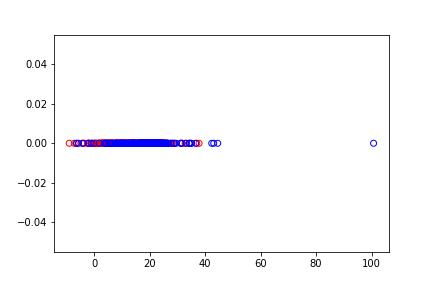

Values plotted in this chart, from the file beside it:
, 0
0, (8.533632314309754+0j)
1, (11.796888371147876+0j)
2, (9.978440652496145+0j)
3, (3.355788658253532+0j)
4, (6.998636244045501+0j)
5, (9.580111452550105+0j)
6, (19.62301520100202+0j)
7, (14.493290488051496+0j)
8, (6.598865481687599+0j)
9, (8.881409834131416+0j)
10, (12.358972965253626+0j)
11, (10.44186091855954+0j)
12, (12.360629563215777+0j)
13, (11.297425083851916+0j)
14, (14.049309328179888+0j)
15, (5.778665282014536+0j)
16, (9.589143302571864+0j)
17, (8.999203888195852+0j)
18, (6.761492460570247+0j)
19, (8.039060268039096+0j)
20, (8.365013315208559+0j)
21, (36.613391249615795+0j)
22, (16.508759494206615+0j)
23, (10.421400650674833+0j)
24, (7.772255262638774+0j)
25, (13.31039070688651+0j)
26, (13.534405249865477+0j)
27, (2.8923771302493773+0j)
28, (3.439359828484089+0j)
29, (19.640501632766014+0j)
30, (18.319879936651645+0j)
31, (6.3536713310179005+0j)
32, (4.764622091194501+0j)
33, (13.037620315112662+0j)
34, (10.542098788796295+0j)
35, (11.843689205918574+0j)
36, (14.337033407352802+0j)
37, (10.99842632854575+0j)
38, (15.08975507439761+0j)
39, (13.831915673280205+0j)
40, (14.308937679714807+0j)
41, (14.400760314340339+0j)
42, (11.120356717225421+0j)
43, (12.339466549712522+0j)
44, (9.388014217150362+0j)
45, (13.36884729478952+0j)
46, (11.720165670112195+0j)
47, (14.149429092555978+0j)
48, (12.335197460963169+0j)
49, (13.642998862375382+0j)
50, (8.9888223516528+0j)
51, (15.064578791361072+0j)
52, (10.904876206179546+0j)
53, (12.739017217919223+0j)
54, (6.8573976087395625+0j)
55, (11.434985171529478+0j)
56, (15.694636820592901+0j)
57, (13.898684304382495+0j)
58, (9.886855592831402+0j)
59, (9.058904786354315+0j)
... 656 more rows
